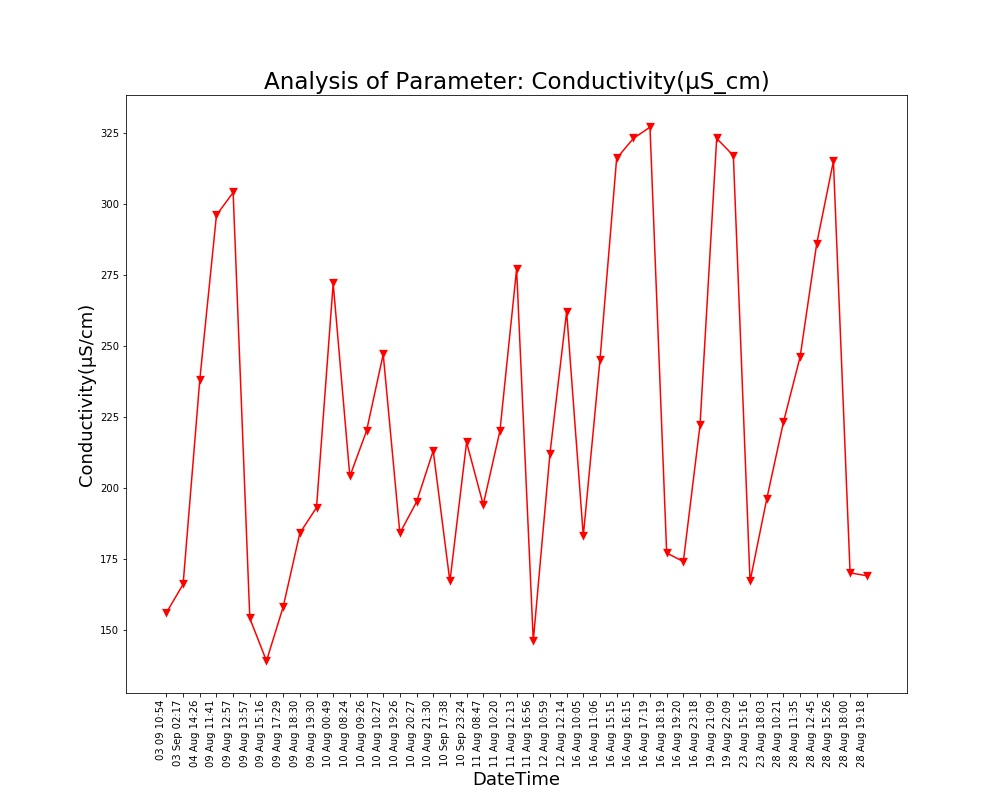

Values plotted in this chart, from the file beside it:
Unnamed: 0, DateTime, Date, Time, Conductivity(µS/cm)
0.0, 04 Aug 14:26, 04 Aug 2021, 14:26:24, 238.0
1.0, 09 Aug 11:41, 09 Aug 2021, 11:41:48, 296.0
2.0, 09 Aug 12:57, 09 Aug 2021, 12:57:04, 304.0
3.0, 09 Aug 13:57, 09 Aug 2021, 13:57:19, 154.0
4.0, 09 Aug 15:16, 09 Aug 2021, 15:16:19, 139.0
5.0, 09 Aug 17:29, 09 Aug 2021, 17:29:51, 158.0
6.0, 09 Aug 18:30, 09 Aug 2021, 18:30:16, 184.0
7.0, 09 Aug 19:30, 09 Aug 2021, 19:30:40, 193.0
8.0, 10 Aug 00:49, 10 Aug 2021, 00:49:39, 272.0
9.0, 10 Aug 08:24, 10 Aug 2021, 08:24:01, 204.0
10.0, 10 Aug 09:26, 10 Aug 2021, 09:26:56, 220.0
11.0, 10 Aug 10:27, 10 Aug 2021, 10:27:28, 247.0
12.0, 10 Aug 19:26, 10 Aug 2021, 19:26:33, 184.0
13.0, 10 Aug 20:27, 10 Aug 2021, 20:27:03, 195.0
14.0, 10 Aug 21:30, 10 Aug 2021, 21:30:23, 213.0
15.0, 11 Aug 08:47, 11 Aug 2021, 08:47:06, 194.0
16.0, 11 Aug 10:20, 11 Aug 2021, 10:20:04, 220.0
17.0, 11 Aug 12:13, 11 Aug 2021, 12:13:36, 277.0
18.0, 11 Aug 16:56, 11 Aug 2021, 16:56:21, 146.0
19.0, 12 Aug 10:59, 12 Aug 2021, 10:59:37, 212.0
20.0, 12 Aug 12:14, 12 Aug 2021, 12:14:31, 262.0
21.0, 16 Aug 10:05, 16 Aug 2021, 10:05:25, 183.0
22.0, 16 Aug 11:06, 16 Aug 2021, 11:06:03, 245.0
23.0, 16 Aug 15:15, 16 Aug 2021, 15:15:28, 316.0
24.0, 16 Aug 16:15, 16 Aug 2021, 16:15:54, 323.0
25.0, 16 Aug 17:19, 16 Aug 2021, 17:19:32, 327.0
26.0, 16 Aug 18:19, 16 Aug 2021, 18:19:53, 177.0
27.0, 16 Aug 19:20, 16 Aug 2021, 19:20:17, 174.0
28.0, 16 Aug 23:18, 16 Aug 2021, 23:18:09, 222.0
29.0, 19 Aug 21:09, 19 Aug 2021, 21:09:25, 323.0
30.0, 19 Aug 22:09, 19 Aug 2021, 22:09:52, 317.0
31.0, 23 Aug 15:16, 23 Aug 2021, 15:16:38, 167.0
32.0, 23 Aug 18:03, 23 Aug 2021, 18:03:46, 196.0
33.0, 28 Aug 10:21, 28 Aug 2021, 10:21:18, 223.0
34.0, 28 Aug 11:35, 28 Aug 2021, 11:35:06, 246.0
35.0, 28 Aug 12:45, 28 Aug 2021, 12:45:39, 286.0
36.0, 28 Aug 15:26, 28 Aug 2021, 15:26:51, 315.0
37.0, 28 Aug 18:00, 28 Aug 2021, 18:00:08, 170.0
38.0, 28 Aug 19:18, 28 Aug 2021, 19:18:38, 169.0
, 03 Sep 02:17, 03 Sep 2021, 02:17:33, 166.0
, 03 09 10:54, 03 Sep 2021, 10:54:46, 156.0
, 10 Sep 17:38, 10 Sep 2021, 17:38:26, 167.0
, 10 Sep 23:24, 10 Sep 2021, 23:24:03, 216.0
